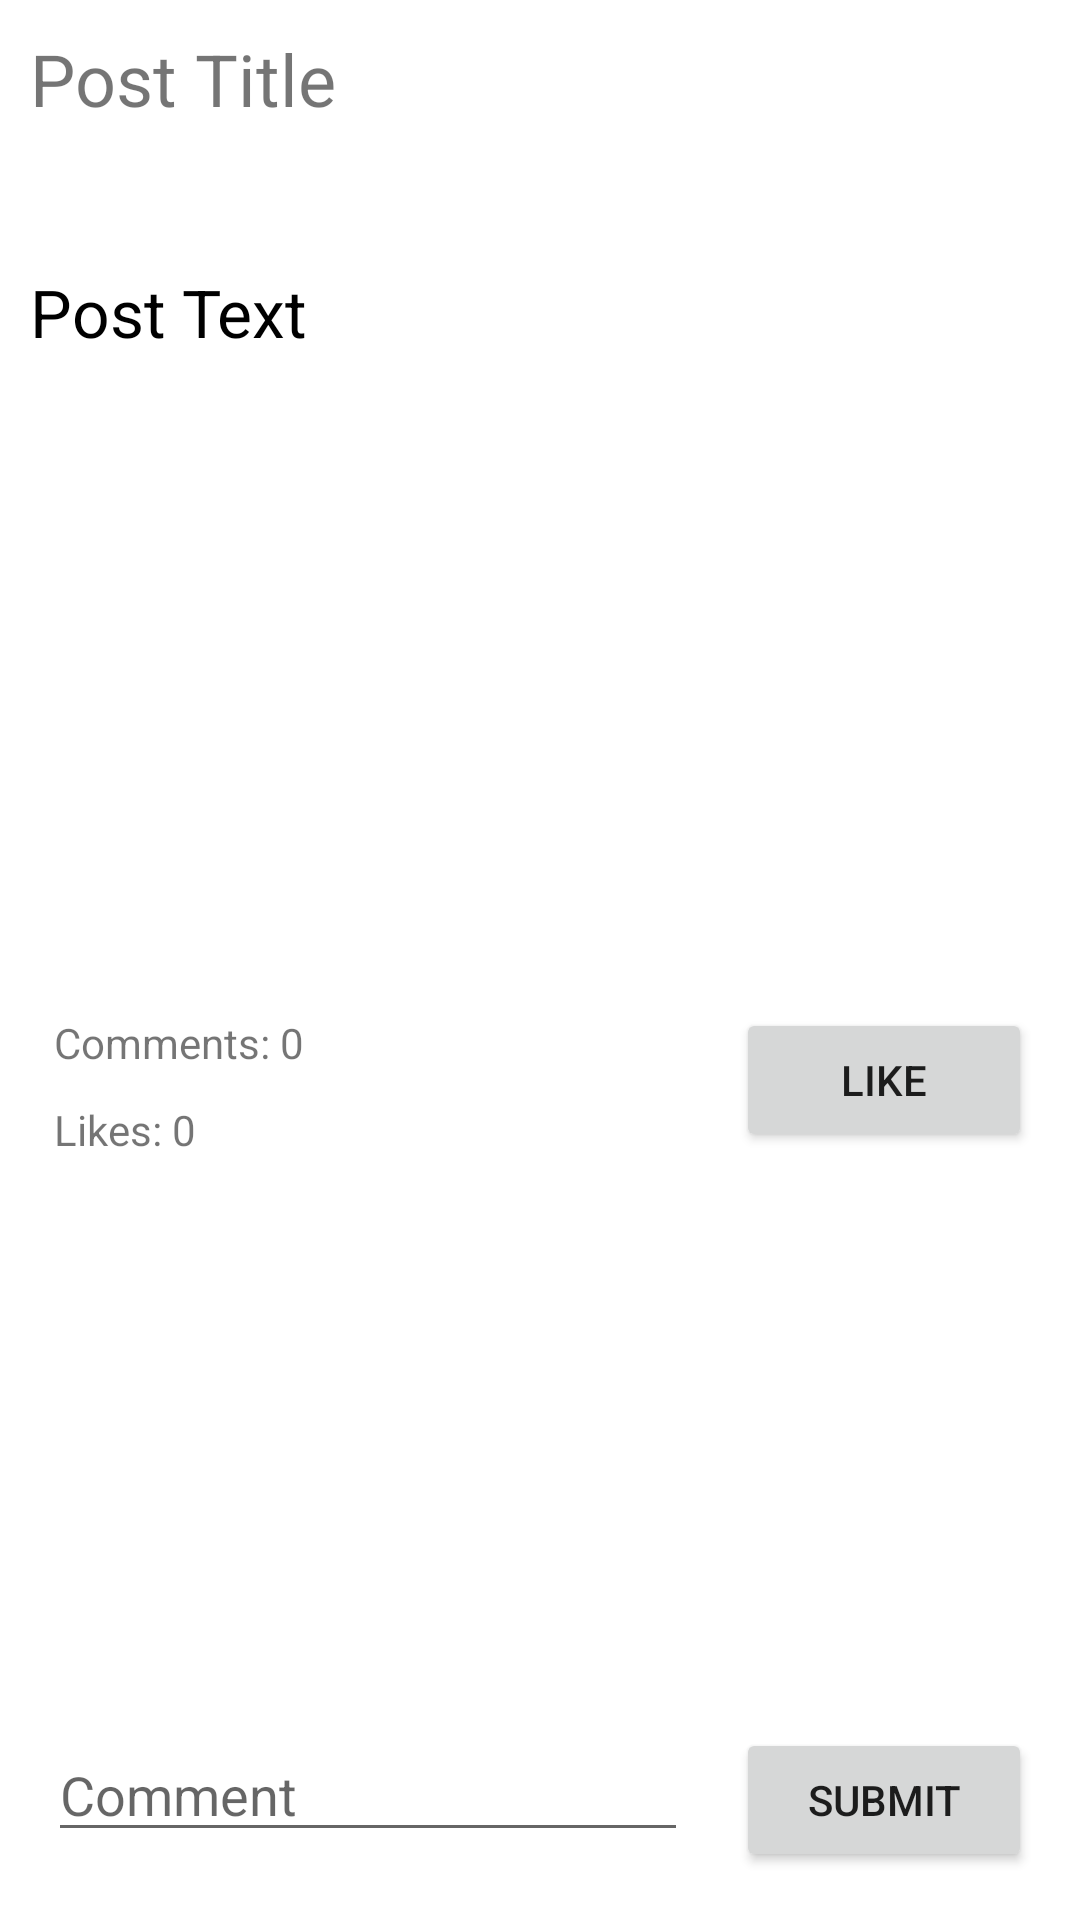

Reconstruct the res/layout file that produces this screen, plus the resources it refers to.
<!-- AndroidManifest.xml: application theme Theme.SocialMediaDemo -->
<!-- res/layout/activity_view_post.xml -->
<?xml version="1.0" encoding="utf-8"?>
<androidx.constraintlayout.widget.ConstraintLayout xmlns:android="http://schemas.android.com/apk/res/android"
    xmlns:app="http://schemas.android.com/apk/res-auto"
    xmlns:tools="http://schemas.android.com/tools"
    android:layout_width="match_parent"
    android:layout_height="match_parent"
    tools:context=".MainActivity">

    <TextView
        android:id="@+id/tvViewPostTitle"
        android:layout_width="match_parent"
        android:layout_height="wrap_content"
        app:layout_constraintEnd_toEndOf="parent"
        app:layout_constraintStart_toStartOf="parent"
        app:layout_constraintTop_toTopOf="parent"
        android:layout_margin="10dp"
        android:paddingBottom="16dp"
        android:text="Post Title"
        android:textColor="@color/dark_blue"
        android:textSize="24sp"/>

    <ScrollView
        android:layout_width="match_parent"
        android:layout_height="0dp"
        app:layout_constraintHeight_percent="0.4"
        android:id="@+id/svPostText"
        android:layout_margin="10dp"
        android:paddingTop="24dp"
        android:paddingBottom="16dp"
        app:layout_constraintEnd_toEndOf="parent"
        app:layout_constraintStart_toStartOf="parent"
        app:layout_constraintTop_toBottomOf="@id/tvViewPostTitle"
        app:layout_constraintBottom_toTopOf="@id/llViewPostLike">
        <TextView
            android:id="@+id/tvViewPostText"
            android:layout_width="match_parent"
            android:layout_height="wrap_content"
            android:text="Post Text"
            android:textSize="22sp"
            android:textColor="@color/black"/>
    </ScrollView>

    <LinearLayout
        android:id="@+id/llViewPostLike"
        android:orientation="horizontal"
        android:layout_width="match_parent"
        android:layout_height="wrap_content"
        android:layout_margin="8dp"
        app:layout_constraintBottom_toTopOf="@id/rvViewPostComments"
        app:layout_constraintStart_toStartOf="parent"
        app:layout_constraintEnd_toEndOf="parent">

        <LinearLayout
            android:layout_width="match_parent"
            android:layout_height="wrap_content"
            android:layout_weight="1"
            android:orientation="vertical">

            <TextView
                android:id="@+id/tvViewPostComments"
                android:layout_width="wrap_content"
                android:layout_height="wrap_content"
                android:layout_marginStart="10dp"
                android:layout_marginEnd="10dp"
                android:layout_marginTop="10dp"
                android:text="Comments: 0"/>

            <TextView
                android:id="@+id/tvViewPostLikes"
                android:layout_width="wrap_content"
                android:layout_height="wrap_content"
                android:layout_marginStart="10dp"
                android:layout_marginEnd="10dp"
                android:layout_marginTop="10dp"
                android:text="Likes: 0"/>
        </LinearLayout>

        <Button
            android:layout_width="match_parent"
            android:layout_height="wrap_content"
            android:layout_margin="8dp"
            android:layout_weight="2"
            android:id="@+id/btLike"
            android:text="Like"/>
    </LinearLayout>

    <androidx.recyclerview.widget.RecyclerView
        android:id="@+id/rvViewPostComments"
        android:layout_width="match_parent"
        android:layout_height="0dp"
        app:layout_constraintHeight_percent="0.25"
        android:layout_margin="8dp"
        app:layout_constraintEnd_toEndOf="parent"
        app:layout_constraintStart_toStartOf="parent"
        app:layout_constraintBottom_toTopOf="@id/llViewPostButtons"/>

    <LinearLayout
        android:id="@+id/llViewPostButtons"
        android:orientation="horizontal"
        android:layout_width="match_parent"
        android:layout_height="wrap_content"
        android:layout_margin="8dp"
        app:layout_constraintBottom_toBottomOf="parent"
        app:layout_constraintStart_toStartOf="parent"
        app:layout_constraintEnd_toEndOf="parent">

        <EditText
            android:layout_width="match_parent"
            android:layout_height="wrap_content"
            android:layout_margin="8dp"
            android:layout_weight="1"
            android:id="@+id/etViewPostComment"
            android:hint="Comment"/>

        <Button
            android:layout_width="match_parent"
            android:layout_height="wrap_content"
            android:layout_margin="8dp"
            android:layout_weight="2"
            android:id="@+id/btLeaveComment"
            android:text="Submit"/>
    </LinearLayout>

</androidx.constraintlayout.widget.ConstraintLayout>
<!-- resources referenced by this layout -->
<resources>
  <style name="Theme.SocialMediaDemo" parent="Theme.MaterialComponents.DayNight.DarkActionBar">
          
          <item name="colorPrimary">@color/purple_500</item>
          <item name="colorPrimaryVariant">@color/purple_700</item>
          <item name="colorOnPrimary">@color/white</item>
          
          <item name="colorSecondary">@color/teal_200</item>
          <item name="colorSecondaryVariant">@color/teal_700</item>
          <item name="colorOnSecondary">@color/black</item>
          
          <item name="android:statusBarColor" tools:targetApi="l">?attr/colorPrimaryVariant</item>
          
      </style>
  <!-- not gathered from this repository: default colours our renderer supplied (Android Studio template values) -->
  <color name="purple_500">#FF6200EE</color>
  <color name="purple_700">#FF3700B3</color>
  <color name="teal_200">#FF03DAC5</color>
  <color name="teal_700">#FF018786</color>
  <color name="black">#FF000000</color>
  <color name="white">#FFFFFFFF</color>
</resources>
